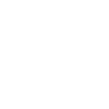
t = 0.00 s
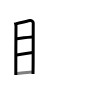
t = 4.50 s
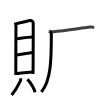
t = 8.75 s
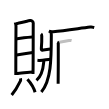
t = 13.25 s
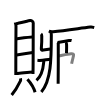
t = 15.50 s
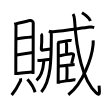
t = 22.00 s

The animated SVG that drew these frames (rendered in a browser with its animation timeline set to each time). Animation: 22 SMIL elements (animate=22); one cycle of 22.00 s.

<svg width="109px" height="109px" viewBox="0 0 px 109px" xmlns="http://www.w3.org/2000/svg" xmlns:xlink="http://www.w3.org/1999/xlink" xml:space="preserve" version="1.1"  baseProfile="full">
<path d="M15.3,22.54c0.28,1.23,0.69,2.15,0.69,3.79s-0.31,43.18-0.19,48.61" style="fill:none;stroke:black;stroke-width:3;opacity:0">
  <animate attributeType="CSS" attributeName="opacity" from="0" to="1" begin="0s" dur="1s" repeatCount="0" fill="freeze" />
</path>
<path d="M16.46,23.55c1.6-0.2,12.27-2.83,13.73-3.08c1.21-0.2,3.17,1.15,3.07,2.67C33.13,25.07,33.3,61.61,33,73.94" style="fill:none;stroke:black;stroke-width:3;opacity:0">
  <animate attributeType="CSS" attributeName="opacity" from="0" to="1" begin="1s" dur="1s" repeatCount="0" fill="freeze" />
</path>
<path d="M16.44,38.83c5.01-0.65,13.39-1.81,15.95-1.81" style="fill:none;stroke:black;stroke-width:3;opacity:0">
  <animate attributeType="CSS" attributeName="opacity" from="0" to="1" begin="2s" dur="1s" repeatCount="0" fill="freeze" />
</path>
<path d="M16.57,54.99c6.1-1,9.57-1.52,16.28-2.46" style="fill:none;stroke:black;stroke-width:3;opacity:0">
  <animate attributeType="CSS" attributeName="opacity" from="0" to="1" begin="3s" dur="1s" repeatCount="0" fill="freeze" />
</path>
<path d="M16.98,73.42c3.17,0,11.82-1.46,15.93-1.46" style="fill:none;stroke:black;stroke-width:3;opacity:0">
  <animate attributeType="CSS" attributeName="opacity" from="0" to="1" begin="4s" dur="1s" repeatCount="0" fill="freeze" />
</path>
<path d="M20.46,78.38c0.22,1.22,0.44,1.56,0,2.45c-1.32,2.69-6.14,10.99-8.78,14.17" style="fill:none;stroke:black;stroke-width:3;opacity:0">
  <animate attributeType="CSS" attributeName="opacity" from="0" to="1" begin="5s" dur="1s" repeatCount="0" fill="freeze" />
</path>
<path d="M27.45,79.22c3.11,3.54,6.78,9.94,7.62,13.04" style="fill:none;stroke:black;stroke-width:3;opacity:0">
  <animate attributeType="CSS" attributeName="opacity" from="0" to="1" begin="6s" dur="1s" repeatCount="0" fill="freeze" />
</path>
<path d="M50.6,31.44c0.45,0.87,0.73,2.36,0.73,3.39c0,24.87-0.29,45.83-9.98,57.07" style="fill:none;stroke:black;stroke-width:3;opacity:0">
  <animate attributeType="CSS" attributeName="opacity" from="0" to="1" begin="7s" dur="1s" repeatCount="0" fill="freeze" />
</path>
<path d="M48.8,31.23c1.26,0.54,3.08,0.68,4.34,0.54c11.37-1.27,25.62-3.27,37.15-4.73c2.09-0.26,2.86,0.26,3.92,0.53" style="fill:none;stroke:black;stroke-width:3;opacity:0">
  <animate attributeType="CSS" attributeName="opacity" from="0" to="1" begin="8s" dur="1s" repeatCount="0" fill="freeze" />
</path>
<path d="M41.02,33.93c0.51,0.39,0.7,0.86,0.74,2.16c0.06,1.96-0.27,10.6-0.43,12.65c-0.05,0.65,0.09,1.63,0.84,1.53c2.65-0.36,5.85-0.96,8.92-1.25" style="fill:none;stroke:black;stroke-width:3;opacity:0">
  <animate attributeType="CSS" attributeName="opacity" from="0" to="1" begin="9s" dur="1s" repeatCount="0" fill="freeze" />
</path>
<path d="M37.44,60.19c0.97,0.13,1.17,0.51,2.3,0.42c4.84-0.38,7.52-1.23,10.9-1.43" style="fill:none;stroke:black;stroke-width:3;opacity:0">
  <animate attributeType="CSS" attributeName="opacity" from="0" to="1" begin="10s" dur="1s" repeatCount="0" fill="freeze" />
</path>
<path d="M43.71,60.71c0.02,0.46,0.02,1.19-0.04,1.86c-0.42,4.79-1.63,12.98-7.2,17.8" style="fill:none;stroke:black;stroke-width:3;opacity:0">
  <animate attributeType="CSS" attributeName="opacity" from="0" to="1" begin="11s" dur="1s" repeatCount="0" fill="freeze" />
</path>
<path d="M57.31,42.08c0.53,0.27,0.85,1.2,0.95,1.73c0.1,0.53,0,36.52-0.11,39.85" style="fill:none;stroke:black;stroke-width:3;opacity:0">
  <animate attributeType="CSS" attributeName="opacity" from="0" to="1" begin="12s" dur="1s" repeatCount="0" fill="freeze" />
</path>
<path d="M57.88,42.41C61.37,42.01,67,40.75,69,40.5c1.22-0.15,1.97-0.13,2.58,0.02" style="fill:none;stroke:black;stroke-width:3;opacity:0">
  <animate attributeType="CSS" attributeName="opacity" from="0" to="1" begin="13s" dur="1s" repeatCount="0" fill="freeze" />
</path>
<path d="M65.57,42.19c0.53,0.27,0.85,1.2,0.95,1.73c0.11,0.53,0.07,5.85-0.04,9.18" style="fill:none;stroke:black;stroke-width:3;opacity:0">
  <animate attributeType="CSS" attributeName="opacity" from="0" to="1" begin="14s" dur="1s" repeatCount="0" fill="freeze" />
</path>
<path d="M58.59,55.81c3.12-0.51,9.1-1.75,12.48-2.07c2.15-0.21,2.74,0.74,2.44,2.02c-0.54,2.31-1.33,5.24-1.89,8.02" style="fill:none;stroke:black;stroke-width:3;opacity:0">
  <animate attributeType="CSS" attributeName="opacity" from="0" to="1" begin="15s" dur="1s" repeatCount="0" fill="freeze" />
</path>
<path d="M58.63,66.3c3.49-0.39,12.75-1.6,16.03-1.84" style="fill:none;stroke:black;stroke-width:3;opacity:0">
  <animate attributeType="CSS" attributeName="opacity" from="0" to="1" begin="16s" dur="1s" repeatCount="0" fill="freeze" />
</path>
<path d="M65.93,65.77c0.53,0.26,0.85,1.2,0.95,1.73c0.1,0.53,0.07,9.6-0.04,12.93" style="fill:none;stroke:black;stroke-width:3;opacity:0">
  <animate attributeType="CSS" attributeName="opacity" from="0" to="1" begin="17s" dur="1s" repeatCount="0" fill="freeze" />
</path>
<path d="M58.88,81.89c3.49-0.4,9.37-1.39,13.97-1.99c1.22-0.16,1.97-0.13,2.58,0.02" style="fill:none;stroke:black;stroke-width:3;opacity:0">
  <animate attributeType="CSS" attributeName="opacity" from="0" to="1" begin="18s" dur="1s" repeatCount="0" fill="freeze" />
</path>
<path d="M73.06,14c1.07,1.71,1.25,2.18,1.48,5.85c1.88,30.73,8.31,61.22,21.45,72.69c4.22,3.68,3.62,0.73,3.08-6.83" style="fill:none;stroke:black;stroke-width:3;opacity:0">
  <animate attributeType="CSS" attributeName="opacity" from="0" to="1" begin="19s" dur="1s" repeatCount="0" fill="freeze" />
</path>
<path d="M93.16,40.39c0.07,1.25,0.04,3.22-0.14,5.03c-1.13,11.5-9.61,38.13-24.69,49.29" style="fill:none;stroke:black;stroke-width:3;opacity:0">
  <animate attributeType="CSS" attributeName="opacity" from="0" to="1" begin="20s" dur="1s" repeatCount="0" fill="freeze" />
</path>
<path d="M81.95,12.75c2.78,1.65,7.22,5.42,8.51,8.25" style="fill:none;stroke:black;stroke-width:3;opacity:0">
  <animate attributeType="CSS" attributeName="opacity" from="0" to="1" begin="21s" dur="1s" repeatCount="0" fill="freeze" />
</path>
</svg>
